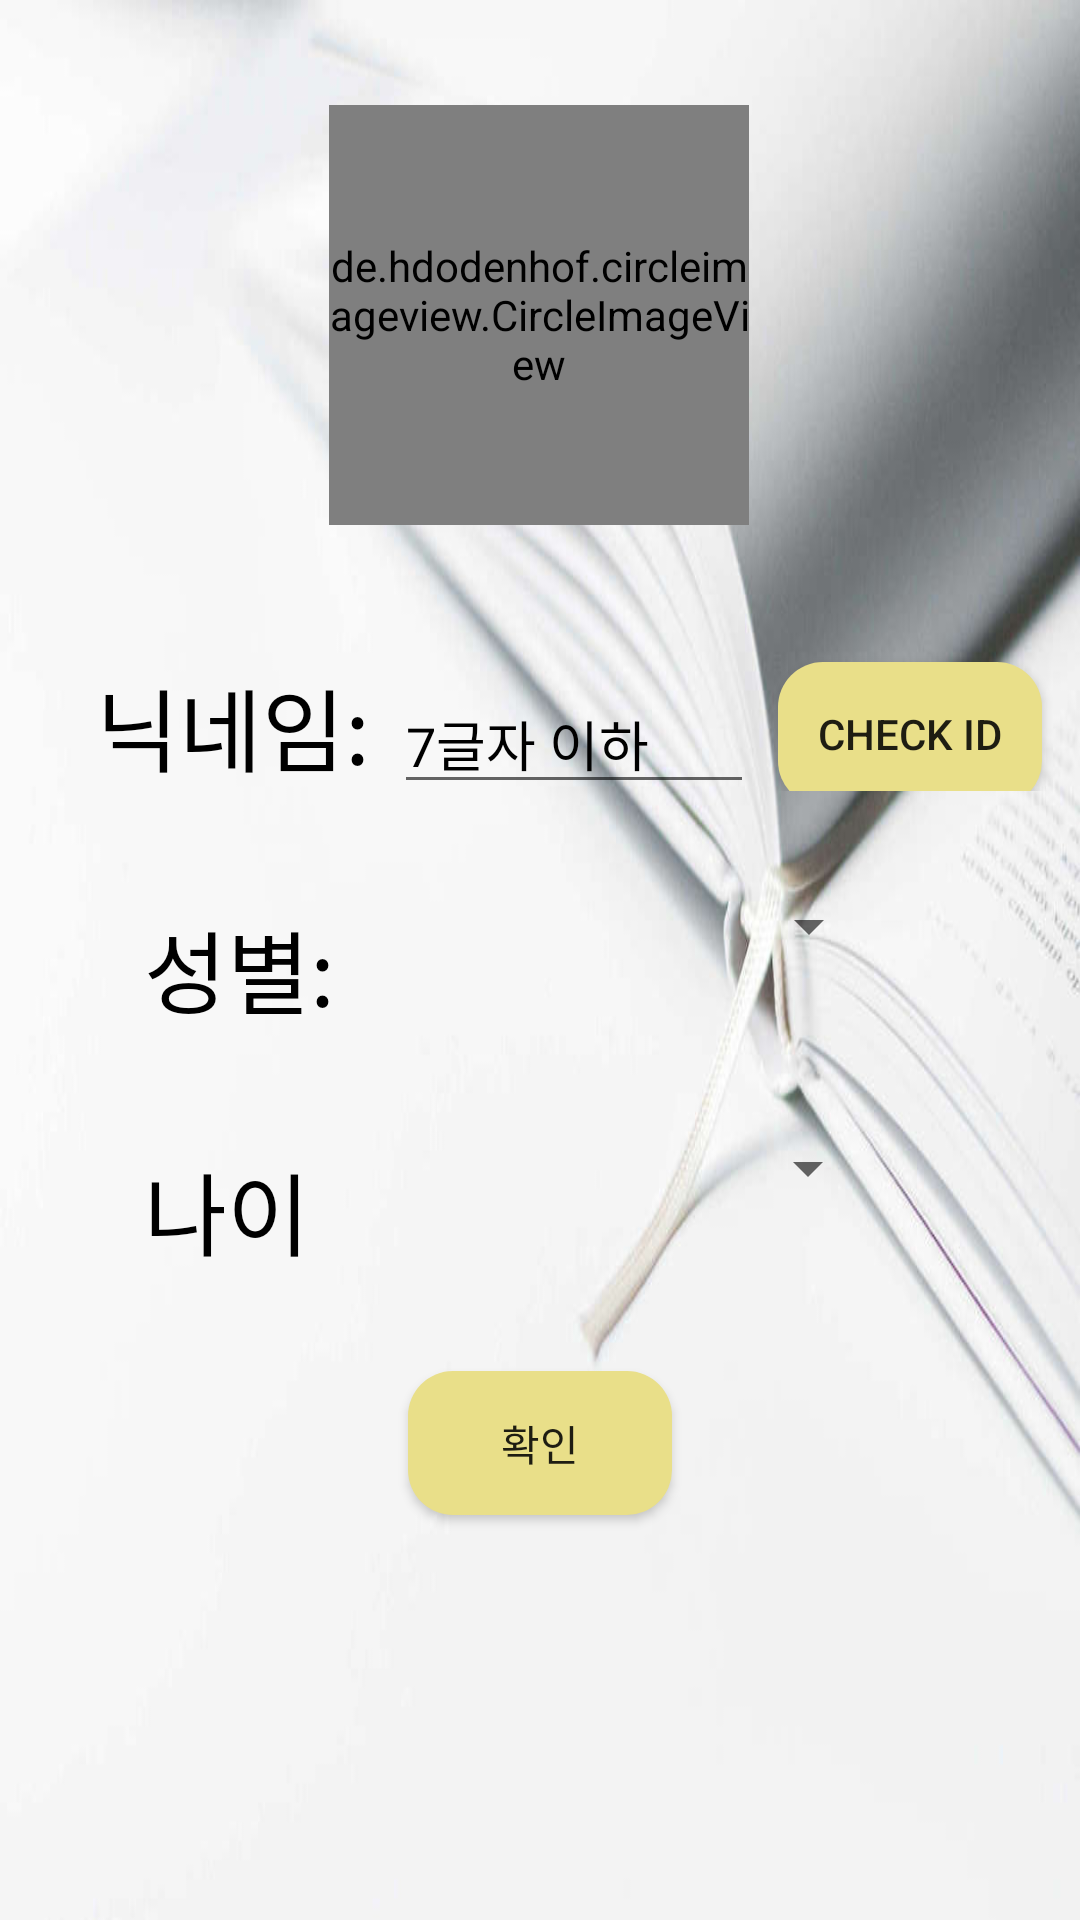

Layout XML and referenced resources for this Android screen:
<!-- AndroidManifest.xml: application theme AppTheme -->
<!-- res/layout/activity_profile.xml -->
<?xml version="1.0" encoding="utf-8"?>
<android.support.constraint.ConstraintLayout xmlns:android="http://schemas.android.com/apk/res/android"
    xmlns:app="http://schemas.android.com/apk/res-auto"
    xmlns:tools="http://schemas.android.com/tools"
    android:layout_width="match_parent"
    android:background="@drawable/background_study"
    android:layout_height="match_parent"
    tools:context=".activity.ProfileActivity">

    <de.hdodenhof.circleimageview.CircleImageView xmlns:app="http://schemas.android.com/apk/res-auto"
        android:id="@+id/profile_iv_photo"
        android:layout_width="140dp"
        android:layout_height="140dp"
        android:src="@drawable/profile"
        app:civ_border_color="#FF000000"
        app:civ_border_width="2dp"
        app:layout_constraintBottom_toBottomOf="parent"
        app:layout_constraintEnd_toEndOf="parent"
        app:layout_constraintHorizontal_bias="0.498"
        app:layout_constraintStart_toStartOf="parent"
        app:layout_constraintTop_toTopOf="parent"
        app:layout_constraintVertical_bias="0.06999999" />

    <LinearLayout
        android:id="@+id/linearLayout"
        android:layout_width="match_parent"
        android:layout_height="wrap_content"
        android:layout_marginTop="5dp"
        android:orientation="horizontal"
        app:layout_constraintEnd_toEndOf="parent"
        app:layout_constraintStart_toStartOf="parent"
        app:layout_constraintTop_toBottomOf="@+id/profile_iv_photo">

        <TextView
            android:id="@+id/textView2"
            android:layout_width="wrap_content"
            android:layout_height="wrap_content"
            android:layout_marginStart="32dp"
            android:layout_marginLeft="32dp"
            android:layout_marginTop="40dp"
            android:text="닉네임:"
            android:textSize="30dp"
            android:textColor="#000000"
            app:layout_constraintStart_toStartOf="parent"
            app:layout_constraintTop_toBottomOf="@+id/profile_iv_photo" />

        <EditText
            android:id="@+id/profile_pt_nickname"
            android:layout_width="120dp"
            android:layout_height="wrap_content"
            android:layout_marginStart="8dp"
            android:layout_marginLeft="8dp"
            android:layout_marginTop="40dp"
            android:ems="10"
            android:hint="7글자 이하"
            android:textColor="#000000"
            android:textColorHint="#000000"
            android:inputType="textPersonName"
            app:layout_constraintStart_toEndOf="@+id/textView2"
            app:layout_constraintTop_toBottomOf="@+id/profile_iv_photo" />

        <Button
            android:id="@+id/profile_btn_checkid"
            android:layout_width="wrap_content"
            android:layout_height="wrap_content"
            android:layout_marginStart="8dp"
            android:layout_marginLeft="8dp"
            android:layout_marginTop="35dp"
            android:background="@drawable/round_button"
            android:text="CHECK ID" />
    </LinearLayout>

    <LinearLayout
        android:id="@+id/linearLayout2"
        android:layout_width="match_parent"
        android:layout_height="wrap_content"
        android:layout_marginTop="5dp"
        android:orientation="horizontal"
        app:layout_constraintEnd_toEndOf="parent"
        app:layout_constraintHorizontal_bias="0.0"
        app:layout_constraintStart_toStartOf="parent"
        app:layout_constraintTop_toBottomOf="@+id/linearLayout">

        <TextView
            android:id="@+id/textView3"
            android:layout_width="wrap_content"
            android:layout_height="wrap_content"
            android:layout_marginStart="48dp"
            android:layout_marginLeft="48dp"
            android:layout_marginTop="32dp"
            android:text="성별:"
            android:textSize="30dp"
            android:textColor="#000000"
            app:layout_constraintStart_toStartOf="parent"
            app:layout_constraintTop_toBottomOf="@+id/textView2" />

        <Spinner
            android:id="@+id/profile_sp_sex"
            android:layout_width="150dp"
            android:layout_height="wrap_content"
            android:layout_marginStart="32dp"
            android:layout_marginLeft="32dp"
            android:layout_marginTop="28dp"
            android:textColor="#000000"
            app:layout_constraintStart_toEndOf="@+id/textView3"
            app:layout_constraintTop_toBottomOf="@+id/profile_pt_nickname" />
    </LinearLayout>

    <LinearLayout
        android:id="@+id/linearLayout3"
        android:layout_width="match_parent"
        android:layout_height="wrap_content"
        android:layout_marginTop="5dp"
        android:orientation="horizontal"
        app:layout_constraintEnd_toEndOf="parent"
        app:layout_constraintStart_toStartOf="parent"
        app:layout_constraintTop_toBottomOf="@+id/linearLayout2">

        <TextView
            android:id="@+id/textView5"
            android:layout_width="wrap_content"
            android:layout_height="wrap_content"
            android:layout_marginStart="48dp"
            android:layout_marginLeft="48dp"
            android:layout_marginTop="32dp"
            android:text="나이"
            android:textSize="30dp"
            android:textColor="#000000"
            app:layout_constraintStart_toStartOf="parent"
            app:layout_constraintTop_toBottomOf="@+id/textView3" />

        <Spinner
            android:id="@+id/profile_sp_age"
            android:layout_width="150dp"
            android:layout_height="wrap_content"
            android:layout_marginStart="40dp"
            android:layout_marginLeft="40dp"
            android:layout_marginTop="28dp"
            android:textColor="#000000"
            app:layout_constraintStart_toEndOf="@+id/textView5"
            app:layout_constraintTop_toBottomOf="@+id/profile_sp_sex" />
    </LinearLayout>


    <Button
        android:id="@+id/profile_btn_ok"
        android:layout_width="wrap_content"
        android:layout_height="wrap_content"
        android:layout_marginTop="32dp"
        android:background="@drawable/round_button"
        android:text="확인"
        app:layout_constraintEnd_toEndOf="parent"
        app:layout_constraintStart_toStartOf="parent"
        app:layout_constraintTop_toBottomOf="@+id/linearLayout3" />


</android.support.constraint.ConstraintLayout>
<!-- resources referenced by this layout -->
<resources>
  <!-- drawable background_study: jpg bitmap (drawable, 29742 bytes) -->
  <!-- drawable round_button (drawable) -->
  <?xml version="1.0" encoding="utf-8"?>
  <shape xmlns:android="http://schemas.android.com/apk/res/android"
      android:shape="rectangle" android:padding="10dp">
      <solid android:color="#E9DF89"/>
      <corners
          android:bottomRightRadius="15dp"
          android:bottomLeftRadius="15dp"
          android:topLeftRadius="15dp"
          android:topRightRadius="15dp"/>
  </shape>
  <style name="AppTheme" parent="Theme.AppCompat.Light.DarkActionBar">
          
          <item name="colorPrimary">#000000</item>
          <item name="colorPrimaryDark">@color/colorPrimaryDark</item>
          <item name="colorAccent">@color/colorAccent</item>
          <item name="android:actionMenuTextColor">@color/white</item>
      </style>
  <color name="colorPrimaryDark">#00574B</color>
  <color name="colorAccent">#D81B60</color>
  <color name="white">#FFFFFF</color>
</resources>
